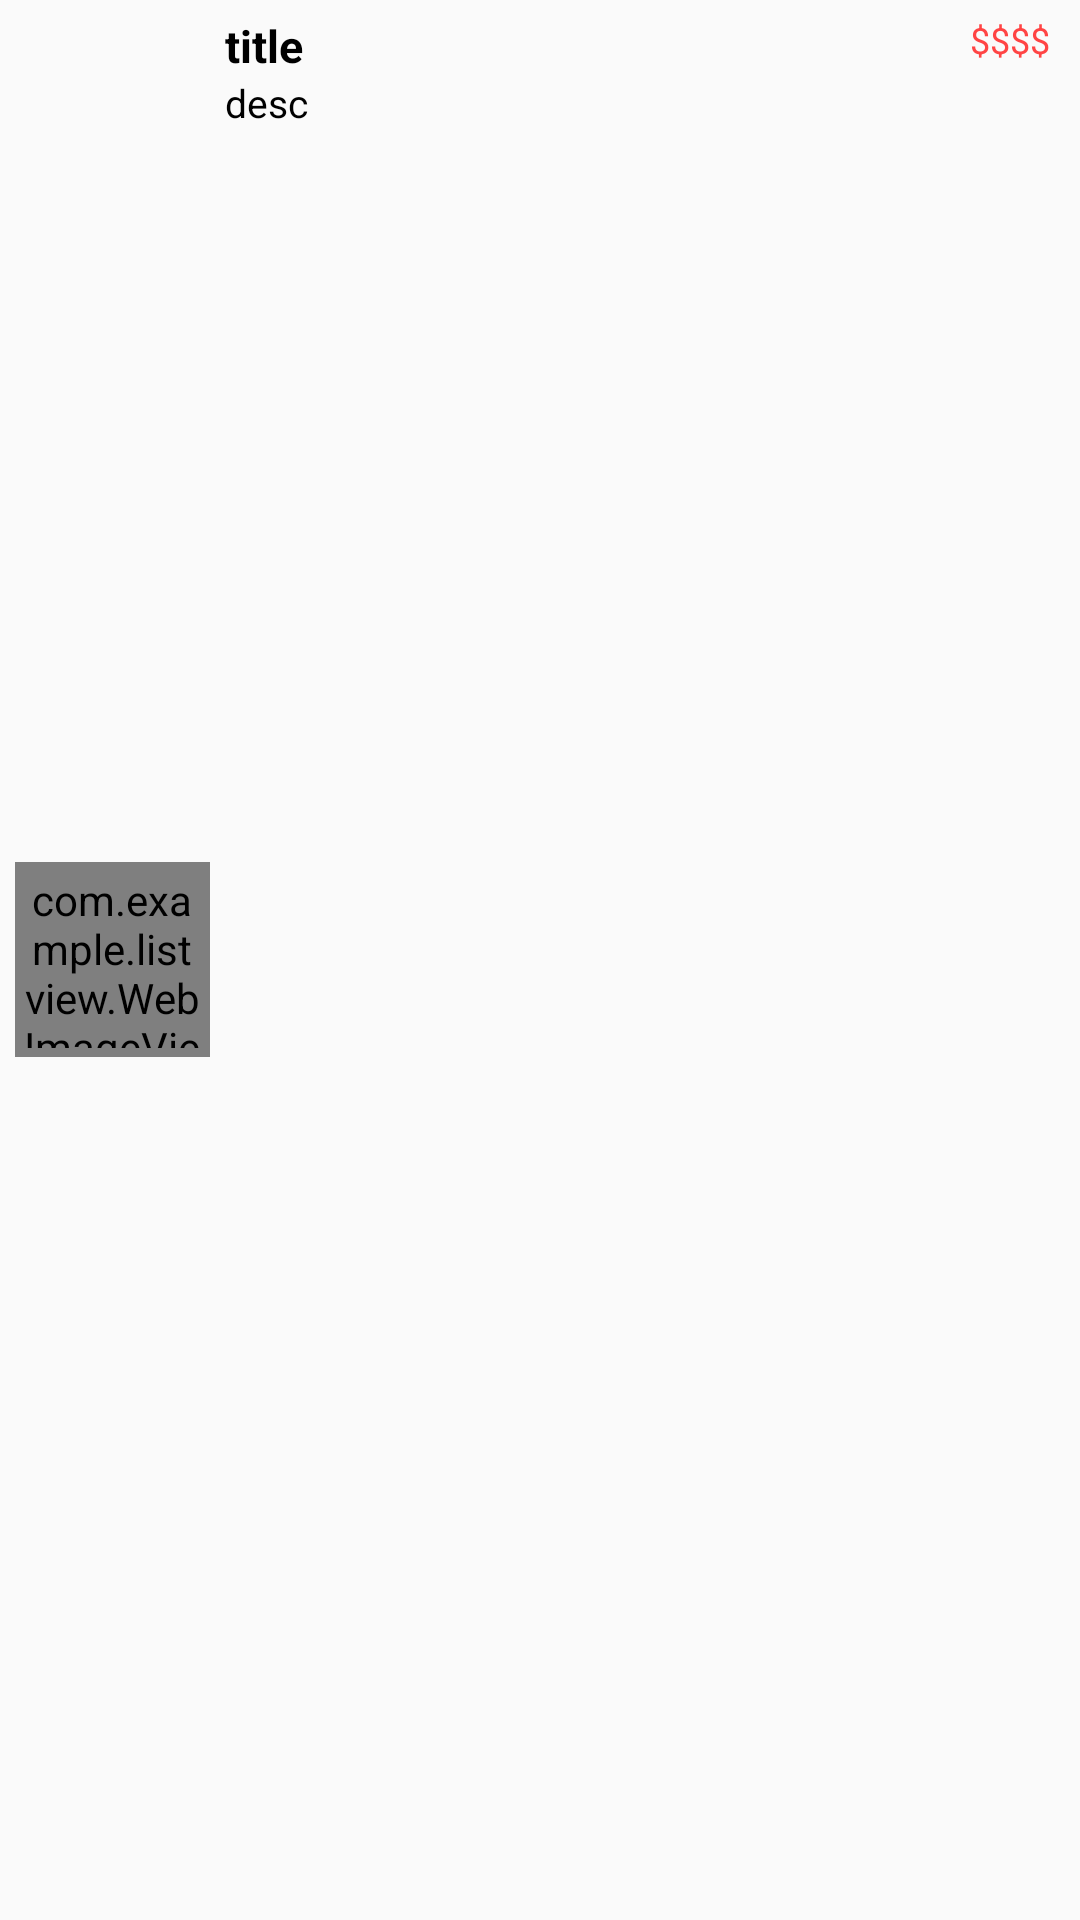

Produce the Android XML layout that renders to this screen, including the resource entries it uses.
<!-- AndroidManifest.xml: application theme AppTheme -->
<!-- res/layout/listview_row_layout.xml -->
<?xml version="1.0" encoding="utf-8"?>
<RelativeLayout xmlns:android="http://schemas.android.com/apk/res/android"
    android:layout_width="fill_parent"
    android:layout_height="wrap_content" >

    <com.example.listview.WebImageView_KP
      	android:id="@+id/imageView1"
        android:layout_width="65dp"
        android:layout_height="65dp"
        android:layout_centerVertical="true"
        android:layout_margin="5dp"
        android:padding="3dp" 
        android:scaleType="fitXY"
        android:src="@drawable/generic" />

    <TextView
        android:id="@+id/Model"
        android:layout_width="fill_parent"
        android:layout_height="wrap_content"
        android:layout_marginTop="5dip"
        android:layout_toLeftOf="@+id/Price"
        android:layout_toRightOf="@+id/imageView1"
        android:maxLines="1"
        android:text="title"
        android:textColor="@android:color/black"
        android:textSize="15dip"
        android:textStyle="bold" />
    <TextView
        android:id="@+id/Price"
        android:layout_width="wrap_content"
        android:layout_height="wrap_content"
        android:layout_alignParentRight="true"
        android:layout_marginRight="10dp"
        android:layout_marginTop="5dip"
        android:text="$$$$"
        android:textColor="@android:color/holo_red_light"
        android:textSize="12dip" />
 <TextView
        android:id="@+id/Description"
        android:layout_width="fill_parent"
        android:layout_height="wrap_content"
        android:layout_below="@+id/Model"
        android:layout_toRightOf="@+id/imageView1"
        android:ellipsize="end"
        android:maxLines="3"
        android:text="desc"
        android:textColor="@android:color/black"
        android:textSize="13dip" />




</RelativeLayout>
<!-- resources referenced by this layout -->
<resources>
  <style name="AppTheme" parent="Theme.AppCompat.Light.NoActionBar">
      
      <item name="colorPrimary">@color/primary</item>
      <item name="colorPrimaryDark">@color/primary_dark</item>
      <item name="colorAccent">@color/accent</item>
      </style>
</resources>
